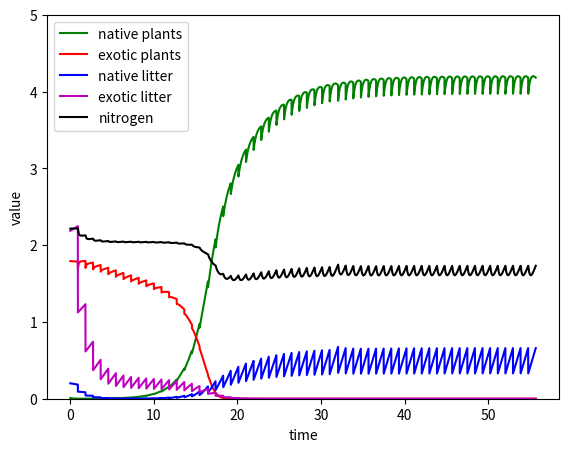

This chart was generated by the following Python code: (Note: this script raises an exception after producing the figure.)
import numpy as np
import matplotlib.pyplot as plt
from scipy.integrate import odeint

SAVE_DIR = '/Users/<user>/PycharmProjects/resilience/output/'

# Parameters

a_n = 1
a_e = 6
N_n = 1
N_e = 2
b_nn = 1
b_en = 2
b_ne = .5
b_ee = .5
m_n = .1
m_e = .1
k_n = .1
k_e = .05
sigma = 1
gamma_n = 1
gamma_e = 1
c = 2.25
kappa_0 = 0.5
delta = 0.1
seeding = .001

COUNT = 0 # Index for handling alternating kicks

def f(x, t):
    """ Function f for dx/dt = f(x,t) in the five-dimensional model.
    x[0]: Native plant mass
    x[1]: Exotic plant mass
    x[2]: Native plant litter
    x[3]: Exotic plant litter
    x[4]: Soil nitrogen content"""
    f_1 = (a_n * (x[4] - N_n) - b_nn * x[2] - b_en * x[3]) * x[0]
    f_2 = (a_e * (x[4] - N_e) - b_ee * x[3] - b_ne * x[2]) * x[1]

    return (
        f_1 - m_n * x[0] + seeding,
        f_2 - m_e * x[1],
        m_n * x[0] - k_n * x[2],
        m_e * x[1] - k_e * x[3],
        c - sigma * x[4] + gamma_n * (-f_1 + k_n * x[2]) + gamma_e * (-f_2 + k_e * x[3])
    )

def flow(f, x_0, t_0, T, dt = 0.1):
    """ Returns the flow at points in ts, xs.
        * ts is a vector indicating the times at which the flow is evaluated.
        * xs is a two-dimensional array of shape (len(ts), 5).
        Each column represents a different state variable.
        Each row respresents the state variables at different times.
        dt is the time span between sample points ts[i-1], ts[i]
        T is the timespan of the simulation.
        """
    ts = np.arange(t_0, t_0 + T, dt)
    xs = odeint(f, x_0, ts)
    return (ts, xs)

def kick(X):
    """ Returns a vector representing the kick applied to a current state X."""
    const = -kappa_0
    kick_vector = np.array([
        const * delta * X[0],
        const * delta * X[1],
        const * X[2],
        const * X[3],
        0
    ])
    return kick_vector

def alternatingkick(X, index, delta_vector=[0.1, 0.4]):
    """
    Returns a kick vector representing the kick applied to the state X, but cycling through
    different magnitudes kappa_0 to represent haying at different times of the year.
    :param X: state vector
    :param delta_vector: vector representing the proportion of living plant biomass removed during haying
    :param index: cycling parameter to determine which delta parameter is used. This parameter should increment after
    each method call.
    :return: kick vector.
    """
    periodicity = len(delta_vector)
    modulus = index % periodicity
    const = -kappa_0
    kick_vector = np.array([
        const * delta_vector[modulus] * X[0],
        const * delta_vector[modulus] * X[1],
        const * X[2],
        const * X[3],
        0
    ])
    return kick_vector


def flow_and_kick(f, x_0, t_0, tau, T, dt=0.01):
    """ Returns t,x pair of the flow-kick simulation.
        tau is the time span between flow kicks
        T is the total simulation timespan. """
    ts, xs = flow(f, x_0, t_0, tau)
    num_kicks = int(T / tau)
    for i in range(num_kicks):
        new_x_0 = xs[-1,:] + kick(xs[-1,:])
        #new_x_0 = xs[-1,:] + alternatingkick(xs[-1,:], index)
        #index += 1
        new_t_0 = ts[-1] + dt
        ts_next, xs_next = flow(f, new_x_0, new_t_0, tau)
        ts = np.append(ts, ts_next)
        xs = np.append(xs, xs_next, axis=0)
    # Flow for the remaining timespan.
    new_tau = T - tau * num_kicks
    ts_next, xs_next = flow(f, xs[-1,:], ts[-1], new_tau)
    ts = np.append(ts, ts_next)
    xs = np.append(xs, xs_next, axis=0)

    return (ts, xs)

def flow_and_alternatingkick(f, x_0, t_0, tau, T, index, dt=0.01):
    """ Returns t,x pair of the flow-kick simulation.
        tau is the time span between flow kicks
        T is the total simulation timespan. """
    ts, xs = flow(f, x_0, t_0, tau)
    num_kicks = int(T / tau)
    for i in range(num_kicks):
        new_x_0 = xs[-1,:] + alternatingkick(xs[-1,:], index)
        index += 1
        new_t_0 = ts[-1] + dt
        ts_next, xs_next = flow(f, new_x_0, new_t_0, tau)
        ts = np.append(ts, ts_next)
        xs = np.append(xs, xs_next, axis=0)
    # Flow for the remaining timespan.
    new_tau = T - tau * num_kicks
    ts_next, xs_next = flow(f, xs[-1,:], ts[-1], new_tau)
    ts = np.append(ts, ts_next)
    xs = np.append(xs, xs_next, axis=0)

    return (ts, xs)

def flowkick_lazy(f, x_0, t_0, tau, T, t_lazy, late_tau, dt=0.01):
    """ Returns t,x pair of the flow-kick simulation.
        tau is the time span between flow kicks
        T is the total simulation timespan. """
    ts, xs = flow(f, x_0, t_0, tau)
    num_kicks = int(T / tau)
    for i in range(num_kicks):
        new_x_0 = xs[-1,:] + kick(xs[-1,:])
        new_t_0 = ts[-1] + dt
        interkicktime = tau if ts[-1] < t_lazy else late_tau
        ts_next, xs_next = flow(f, new_x_0, new_t_0, interkicktime)
        ts = np.append(ts, ts_next)
        xs = np.append(xs, xs_next, axis=0)
    # Flow for the remaining timespan.
    new_tau = T - interkicktime * num_kicks
    ts_next, xs_next = flow(f, xs[-1,:], ts[-1], new_tau)
    ts = np.append(ts, ts_next)
    xs = np.append(xs, xs_next, axis=0)

    return (ts, xs)

# Plotting things

def time_plot(ts, xs, variable = 0, directory = None):
    """
        variable is the coordinate number of the variable of interest (default to 0)"""
    plt.clf()
    fig = plt.figure();
    ax = fig.add_axes([0.1, 0.1, 0.8, 0.8]);
    ax.plot(ts, xs[:,variable],label=r"$P_n$");
    plt.legend()
    plt.show()

def all_time_plot(ts, xs, output_dir=SAVE_DIR, filename = 'time-series', file_type='.png'):
    """ Plots time series plots for each state variable. """
    plt.clf()
    dim = np.shape(xs)[1] # Dimension of state vector
    fig = plt.figure();
    ax = fig.add_axes([0.1, 0.1, 0.8, 0.8]);
    ax.set_ylim(0.0, 5.0)
    #ax.vlines(60, 0, 5, colors=[0.9, 0.9, 0.9])
    colorvec = ['g', 'r', 'b', 'm', 'k']
    array = ("native plants", "exotic plants", "native litter", "exotic litter", "nitrogen")
    for i in range(dim):
        ax.plot(ts, xs[:, i], color=colorvec[i], label=array[i]);
        ax.set_xlabel("time")
        ax.set_ylabel("value")
    ax.legend(array, loc='upper left')
    fig.savefig(output_dir + filename + file_type)

def orbit(xs, var_1, var_2, output_dir=SAVE_DIR, filename = 'orbit', file_type='.png'):
    """ given the values of xs, plots two of the variables
        against each other (phase portrait)
        var_1: coordinate of x_axis variable
        var_2: coordinate of y_axis variable """
    plt.clf()
    fig = plt.figure();
    ax = fig.add_axes([0.1, 0.1, 0.8, 0.8]);
    ax.plot(xs[0, var_1], xs[0, var_2], marker='*');
    ax.plot(xs[-1, var_1], xs[-1, var_2], marker='s');
    ax.plot(xs[:, var_1], xs[:, var_2]);
    array = ["native plants", "exotic plants", "native litter", "exotic litter", "nitrogen"]
    ax.set_xlabel(array[var_1])
    ax.set_ylabel(array[var_2])
    fig.savefig(output_dir + filename + file_type)

# Begin simulations

# x_0 = (.2, .5, .1, 0, 2.25)
# x_0 = flow(f, x_0, 0, 30)[1][-1,:] # (Stupid way of estimating the equilibrium values)
x_0 = (0.01, 1.79243, .200902, 2.18583, 2.21390)
t_0 = 0
tau = 1
T_lazy = 60
T = 60
#ts, xs = flow(f, x_0, t_0, T)
#ts, xs = flow_and_kick(f, x_0, t_0, tau, T)
ts, xs = flow_and_kick(f, x_0, t_0, tau, T)
all_time_plot(ts, xs)
#
# phase_plot(xs,0,2)

########################################################################################################################
